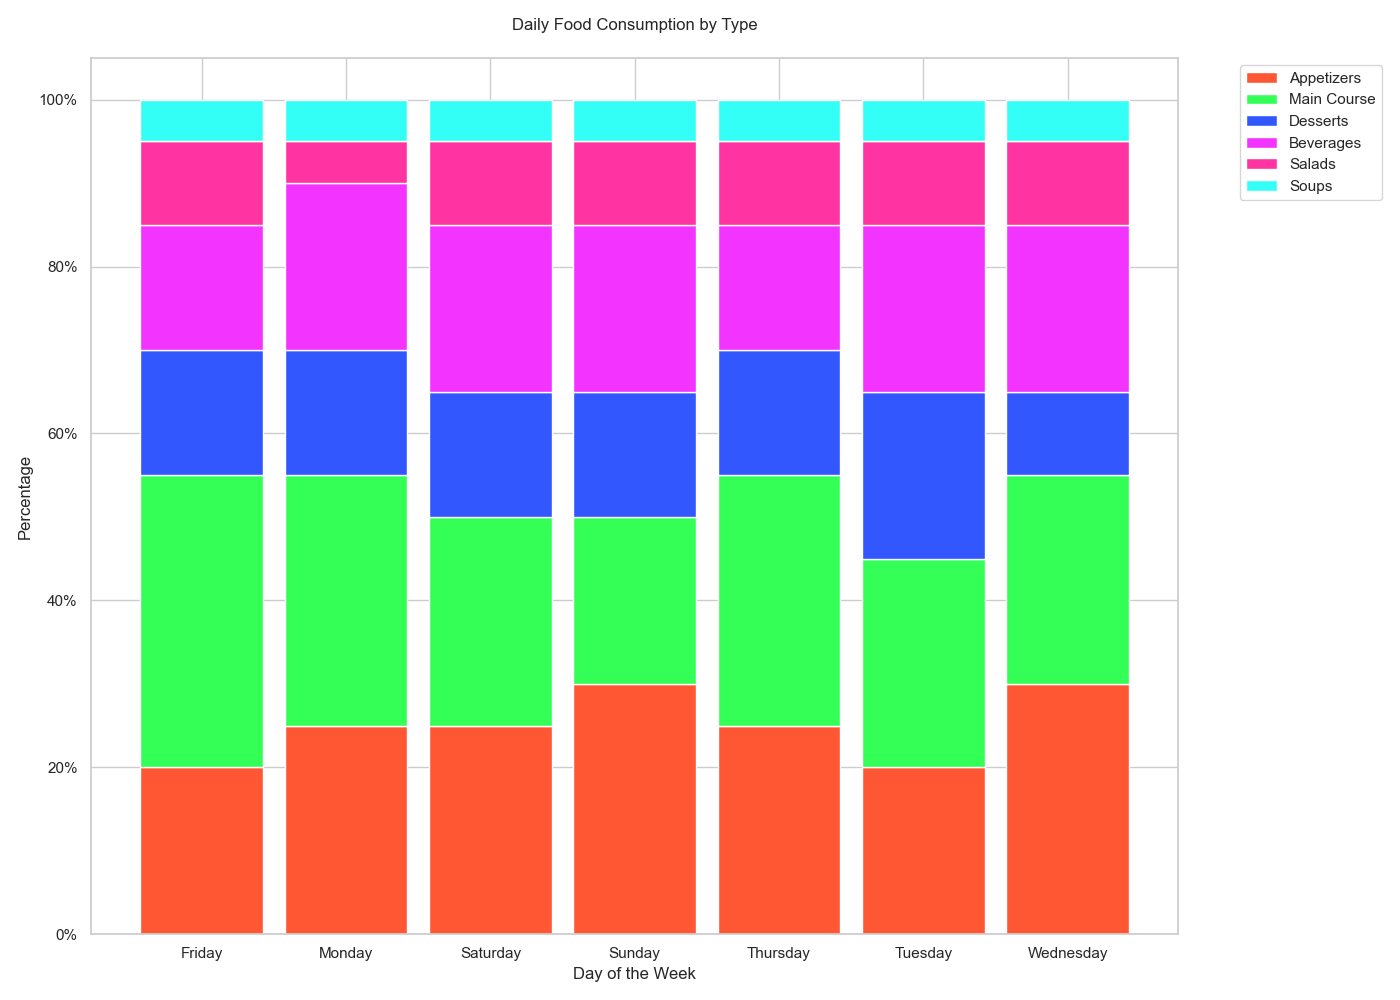

Values plotted in this chart, from the file beside it:
Day, Appetizers, Main Course, Desserts, Beverages, Salads, Soups
Monday, 25, 30, 15, 20, 5, 5
Tuesday, 20, 25, 20, 20, 10, 5
Wednesday, 30, 25, 10, 20, 10, 5
Thursday, 25, 30, 15, 15, 10, 5
Friday, 20, 35, 15, 15, 10, 5
Saturday, 25, 25, 15, 20, 10, 5
Sunday, 30, 20, 15, 20, 10, 5
